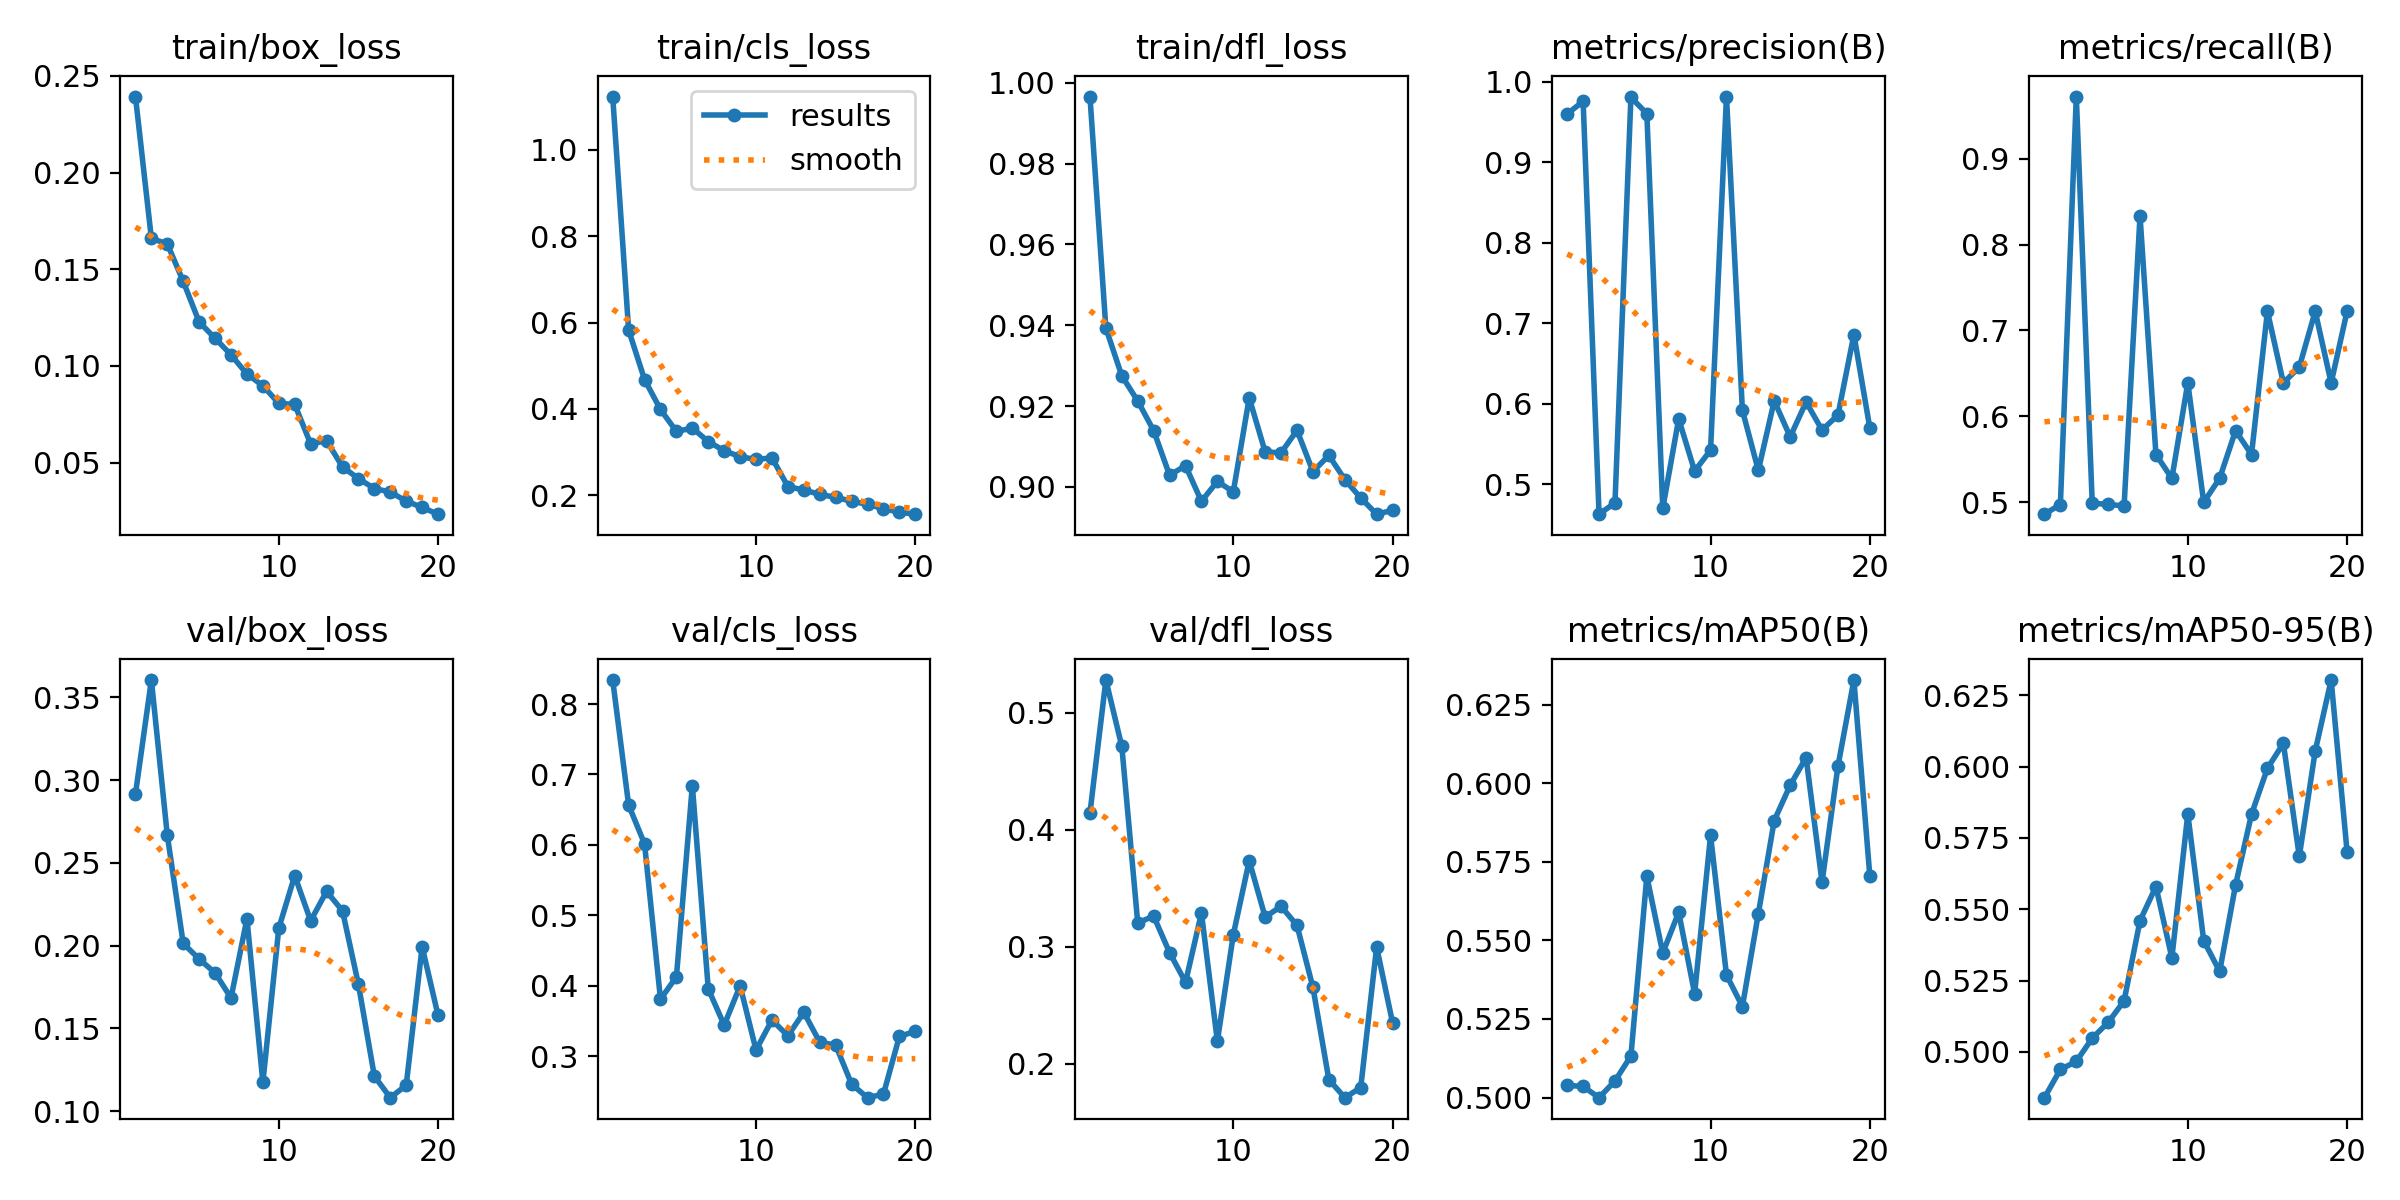

The table this chart was drawn from, first rows:
epoch, time, train/box_loss, train/cls_loss, train/dfl_loss, metrics/precision(B), metrics/recall(B), metrics/mAP50(B), metrics/mAP50-95(B), val/box_loss, val/cls_loss, val/dfl_loss, lr/pg0, lr/pg1, lr/pg2
1, 62.21, 0.2393, 1.123, 0.9966, 0.9598, 0.4861, 0.5039, 0.4839, 0.2916, 0.8341, 0.4144, 0.0005518, 0.0005518, 0.0005518
2, 80.03, 0.1659, 0.5826, 0.9393, 0.9755, 0.4974, 0.5035, 0.4938, 0.3604, 0.6566, 0.5281, 0.001053, 0.001053, 0.001053
3, 99.37, 0.1631, 0.4681, 0.9275, 0.463, 0.9722, 0.5, 0.4966, 0.2666, 0.6013, 0.4714, 0.001498, 0.001498, 0.001498
4, 117.7, 0.1437, 0.3989, 0.9213, 0.477, 0.4989, 0.5053, 0.5048, 0.2013, 0.3806, 0.3205, 0.001419, 0.001419, 0.001419
5, 135.7, 0.1227, 0.348, 0.9139, 0.9804, 0.4975, 0.5132, 0.5103, 0.1919, 0.4126, 0.3262, 0.001337, 0.001337, 0.001337
6, 153.7, 0.1143, 0.3559, 0.9029, 0.9602, 0.4957, 0.5704, 0.5179, 0.1835, 0.6843, 0.2951, 0.001254, 0.001254, 0.001254
7, 172.5, 0.1058, 0.3247, 0.9052, 0.4702, 0.8333, 0.546, 0.546, 0.1684, 0.3953, 0.2696, 0.001172, 0.001172, 0.001172
8, 190.6, 0.09581, 0.3034, 0.8964, 0.5813, 0.5556, 0.5589, 0.5579, 0.2162, 0.344, 0.3288, 0.001089, 0.001089, 0.001089
9, 209.2, 0.0898, 0.2897, 0.9014, 0.5165, 0.5278, 0.5331, 0.5329, 0.1174, 0.3998, 0.2193, 0.001007, 0.001007, 0.001007
10, 227.3, 0.08066, 0.2833, 0.8988, 0.5424, 0.6389, 0.5834, 0.5834, 0.2105, 0.3085, 0.3103, 0.0009244, 0.0009244, 0.0009244
11, 271.5, 0.08008, 0.287, 0.922, 0.9814, 0.5, 0.539, 0.539, 0.2422, 0.3512, 0.3735, 0.0008418, 0.0008418, 0.0008418
12, 290.5, 0.05972, 0.2205, 0.9086, 0.5919, 0.5278, 0.5289, 0.5282, 0.215, 0.3287, 0.3255, 0.0007593, 0.0007593, 0.0007593
13, 309.2, 0.06134, 0.2125, 0.9084, 0.5174, 0.5833, 0.5585, 0.5585, 0.2328, 0.3621, 0.3346, 0.0006768, 0.0006768, 0.0006768
14, 327.6, 0.04781, 0.2027, 0.914, 0.6037, 0.5556, 0.5881, 0.5833, 0.221, 0.3196, 0.3183, 0.0005943, 0.0005943, 0.0005943
15, 345.6, 0.04176, 0.1953, 0.9038, 0.559, 0.7222, 0.5994, 0.5994, 0.1766, 0.3154, 0.2653, 0.0005118, 0.0005118, 0.0005118
16, 363.2, 0.03663, 0.1869, 0.9078, 0.6022, 0.6389, 0.6081, 0.6081, 0.1212, 0.2599, 0.1865, 0.0004293, 0.0004293, 0.0004293
17, 382.4, 0.03479, 0.1793, 0.9018, 0.5675, 0.6573, 0.5685, 0.5685, 0.1082, 0.2408, 0.171, 0.0003467, 0.0003467, 0.0003467
18, 401.1, 0.03013, 0.1696, 0.8973, 0.5861, 0.7222, 0.6054, 0.6054, 0.1157, 0.2458, 0.1796, 0.0002642, 0.0002642, 0.0002642
19, 419.5, 0.02683, 0.1609, 0.8932, 0.6859, 0.6389, 0.6328, 0.6303, 0.1993, 0.3279, 0.2999, 0.0001817, 0.0001817, 0.0001817
20, 437.8, 0.02336, 0.1567, 0.8942, 0.57, 0.7222, 0.5705, 0.5702, 0.1578, 0.335, 0.2351, 9.91865e-05, 9.91865e-05, 9.91865e-05
